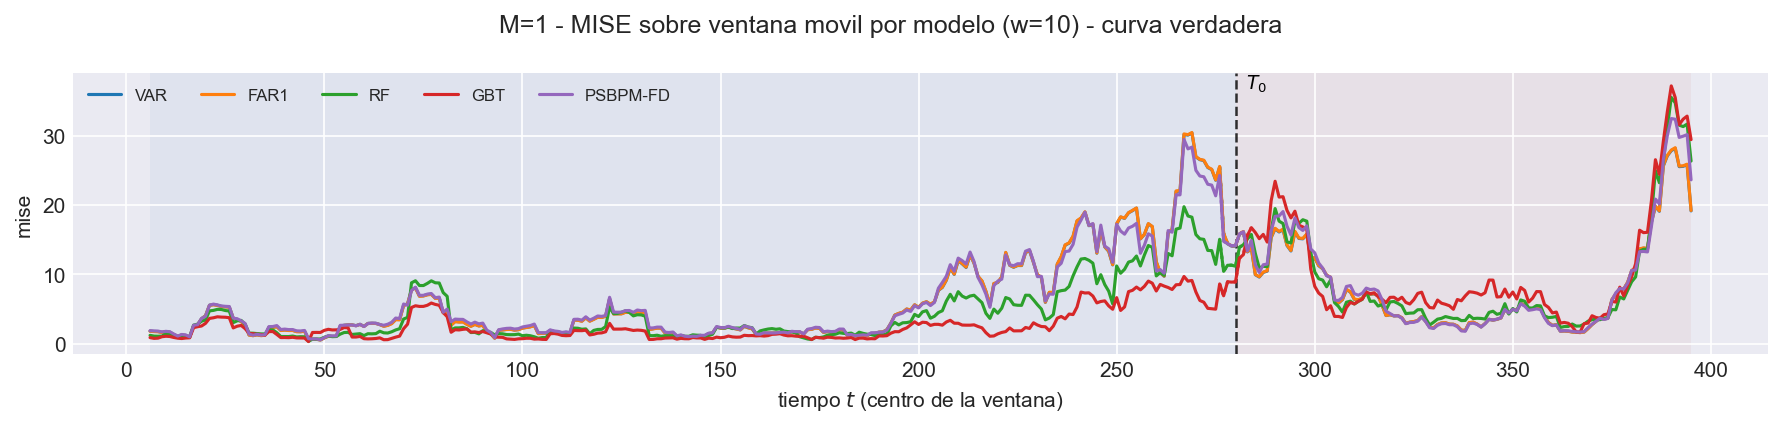

Source data for this figure (header and first rows):
t_ini, t_fin, t_centro, bloque, n_ventana, cruza_T0, mise, rmse_f, mise_rel, modelo
2, 11, 6, train, 10, False, 1.834, 1.354, 1.94, VAR
3, 12, 7, train, 10, False, 1.788, 1.337, 2.171, VAR
4, 13, 8, train, 10, False, 1.769, 1.33, 2.266, VAR
5, 14, 9, train, 10, False, 1.658, 1.288, 2.06, VAR
6, 15, 10, train, 10, False, 1.738, 1.318, 2.052, VAR
7, 16, 11, train, 10, False, 1.678, 1.295, 2.075, VAR
8, 17, 12, train, 10, False, 1.352, 1.163, 1.902, VAR
9, 18, 13, train, 10, False, 1.086, 1.042, 2.835, VAR
10, 19, 14, train, 10, False, 1.288, 1.135, 3.157, VAR
11, 20, 15, train, 10, False, 1.227, 1.108, 2.332, VAR
12, 21, 16, train, 10, False, 0.9803, 0.9901, 1.328, VAR
13, 22, 17, train, 10, False, 2.597, 1.611, 1.675, VAR
14, 23, 18, train, 10, False, 2.765, 1.663, 1.619, VAR
15, 24, 19, train, 10, False, 3.635, 1.906, 1.758, VAR
16, 25, 20, train, 10, False, 4.044, 2.011, 1.592, VAR
17, 26, 21, train, 10, False, 5.57, 2.36, 1.794, VAR
18, 27, 22, train, 10, False, 5.654, 2.378, 1.796, VAR
19, 28, 23, train, 10, False, 5.559, 2.358, 1.618, VAR
20, 29, 24, train, 10, False, 5.399, 2.324, 1.616, VAR
21, 30, 25, train, 10, False, 5.345, 2.312, 1.609, VAR
22, 31, 26, train, 10, False, 5.31, 2.304, 1.662, VAR
23, 32, 27, train, 10, False, 3.685, 1.92, 1.52, VAR
24, 33, 28, train, 10, False, 3.516, 1.875, 1.428, VAR
25, 34, 29, train, 10, False, 3.215, 1.793, 1.444, VAR
26, 35, 30, train, 10, False, 2.732, 1.653, 1.517, VAR
27, 36, 31, train, 10, False, 1.271, 1.127, 1.2, VAR
28, 37, 32, train, 10, False, 1.185, 1.089, 1.411, VAR
29, 38, 33, train, 10, False, 1.305, 1.143, 1.543, VAR
30, 39, 34, train, 10, False, 1.196, 1.094, 1.417, VAR
31, 40, 35, train, 10, False, 1.24, 1.113, 1.572, VAR
32, 41, 36, train, 10, False, 2.392, 1.546, 1.874, VAR
33, 42, 37, train, 10, False, 2.373, 1.54, 1.967, VAR
34, 43, 38, train, 10, False, 2.494, 1.579, 2.717, VAR
35, 44, 39, train, 10, False, 1.95, 1.396, 2.382, VAR
36, 45, 40, train, 10, False, 2.009, 1.417, 2.676, VAR
37, 46, 41, train, 10, False, 1.941, 1.393, 2.326, VAR
38, 47, 42, train, 10, False, 1.947, 1.395, 2.236, VAR
39, 48, 43, train, 10, False, 1.771, 1.331, 1.503, VAR
40, 49, 44, train, 10, False, 1.759, 1.326, 1.218, VAR
41, 50, 45, train, 10, False, 1.822, 1.35, 1.276, VAR
42, 51, 46, train, 10, False, 0.6529, 0.808, 0.9225, VAR
43, 52, 47, train, 10, False, 0.6515, 0.8072, 1.016, VAR
44, 53, 48, train, 10, False, 0.6657, 0.8159, 1.137, VAR
45, 54, 49, train, 10, False, 0.5583, 0.7472, 1.124, VAR
46, 55, 50, train, 10, False, 0.8635, 0.9292, 1.414, VAR
47, 56, 51, train, 10, False, 1.102, 1.05, 1.282, VAR
48, 57, 52, train, 10, False, 1.084, 1.041, 1.251, VAR
49, 58, 53, train, 10, False, 1.086, 1.042, 1.241, VAR
50, 59, 54, train, 10, False, 2.553, 1.598, 1.691, VAR
51, 60, 55, train, 10, False, 2.677, 1.636, 1.576, VAR
52, 61, 56, train, 10, False, 2.729, 1.652, 1.403, VAR
53, 62, 57, train, 10, False, 2.73, 1.652, 1.278, VAR
54, 63, 58, train, 10, False, 2.62, 1.619, 1.222, VAR
55, 64, 59, train, 10, False, 2.811, 1.677, 1.316, VAR
56, 65, 60, train, 10, False, 2.515, 1.586, 1.223, VAR
57, 66, 61, train, 10, False, 2.945, 1.716, 1.244, VAR
58, 67, 62, train, 10, False, 2.969, 1.723, 1.241, VAR
59, 68, 63, train, 10, False, 2.95, 1.717, 1.315, VAR
60, 69, 64, train, 10, False, 2.786, 1.669, 1.191, VAR
61, 70, 65, train, 10, False, 2.55, 1.597, 1.196, VAR
... 3,060 more rows
